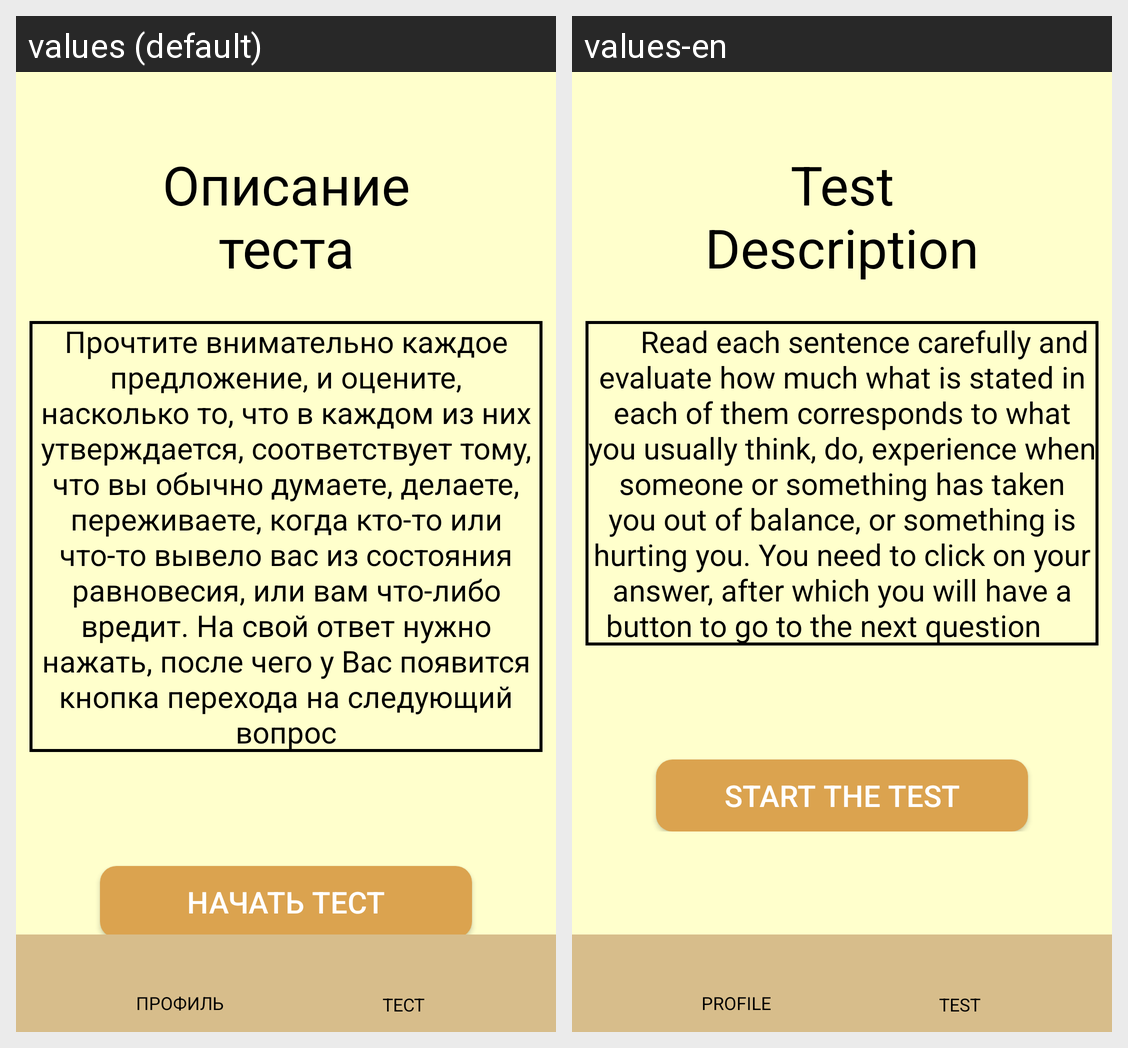

This grid shows one Android layout under two languages. Give, for every string resource on the screen, its name, the default text and each shown locale's text.
Android screen res/layout/activity_test_description.xml rendered under 2 locales, left to right: values (default), values-en. Device: Nexus 5 (rendered at 1080×1920; each locale shown at half size, 540×960, under a caption strip naming it); theme Theme.AppCompat.NoActionBar.
Strings drawn on this screen, with the default value and each locale's value (text and hints the layout hard-codes, and strings that could not be matched under every locale, appear in the picture but are not listed):

test_desc_header
  values: Описание теста
  values-en: Test Description

instruction
  values: Прочтите внимательно каждое предложение, и оцените, насколько то, что в каждом из них утверждается, соответствует тому, что вы обычно думаете, делаете, переживаете, когда кто-то или что-то вывело вас из состояния равновесия, или вам что-либо вредит. На свой ответ нужно нажать, после чего у Вас появится кнопка перехода на следующий вопрос
  values-en:       Read each sentence carefully and evaluate how much what is stated in each of them corresponds to what you usually think, do, experience when someone or something has taken you out of balance, or something is hurting you. You need to click on your answer, after which you will have a button to go to the next question     

go_test
  values: Начать тест
  values-en: Start the test

personal
  values: ПРОФИЛЬ
  values-en: PROFILE

test
  values: ТЕСТ
  values-en: TEST
